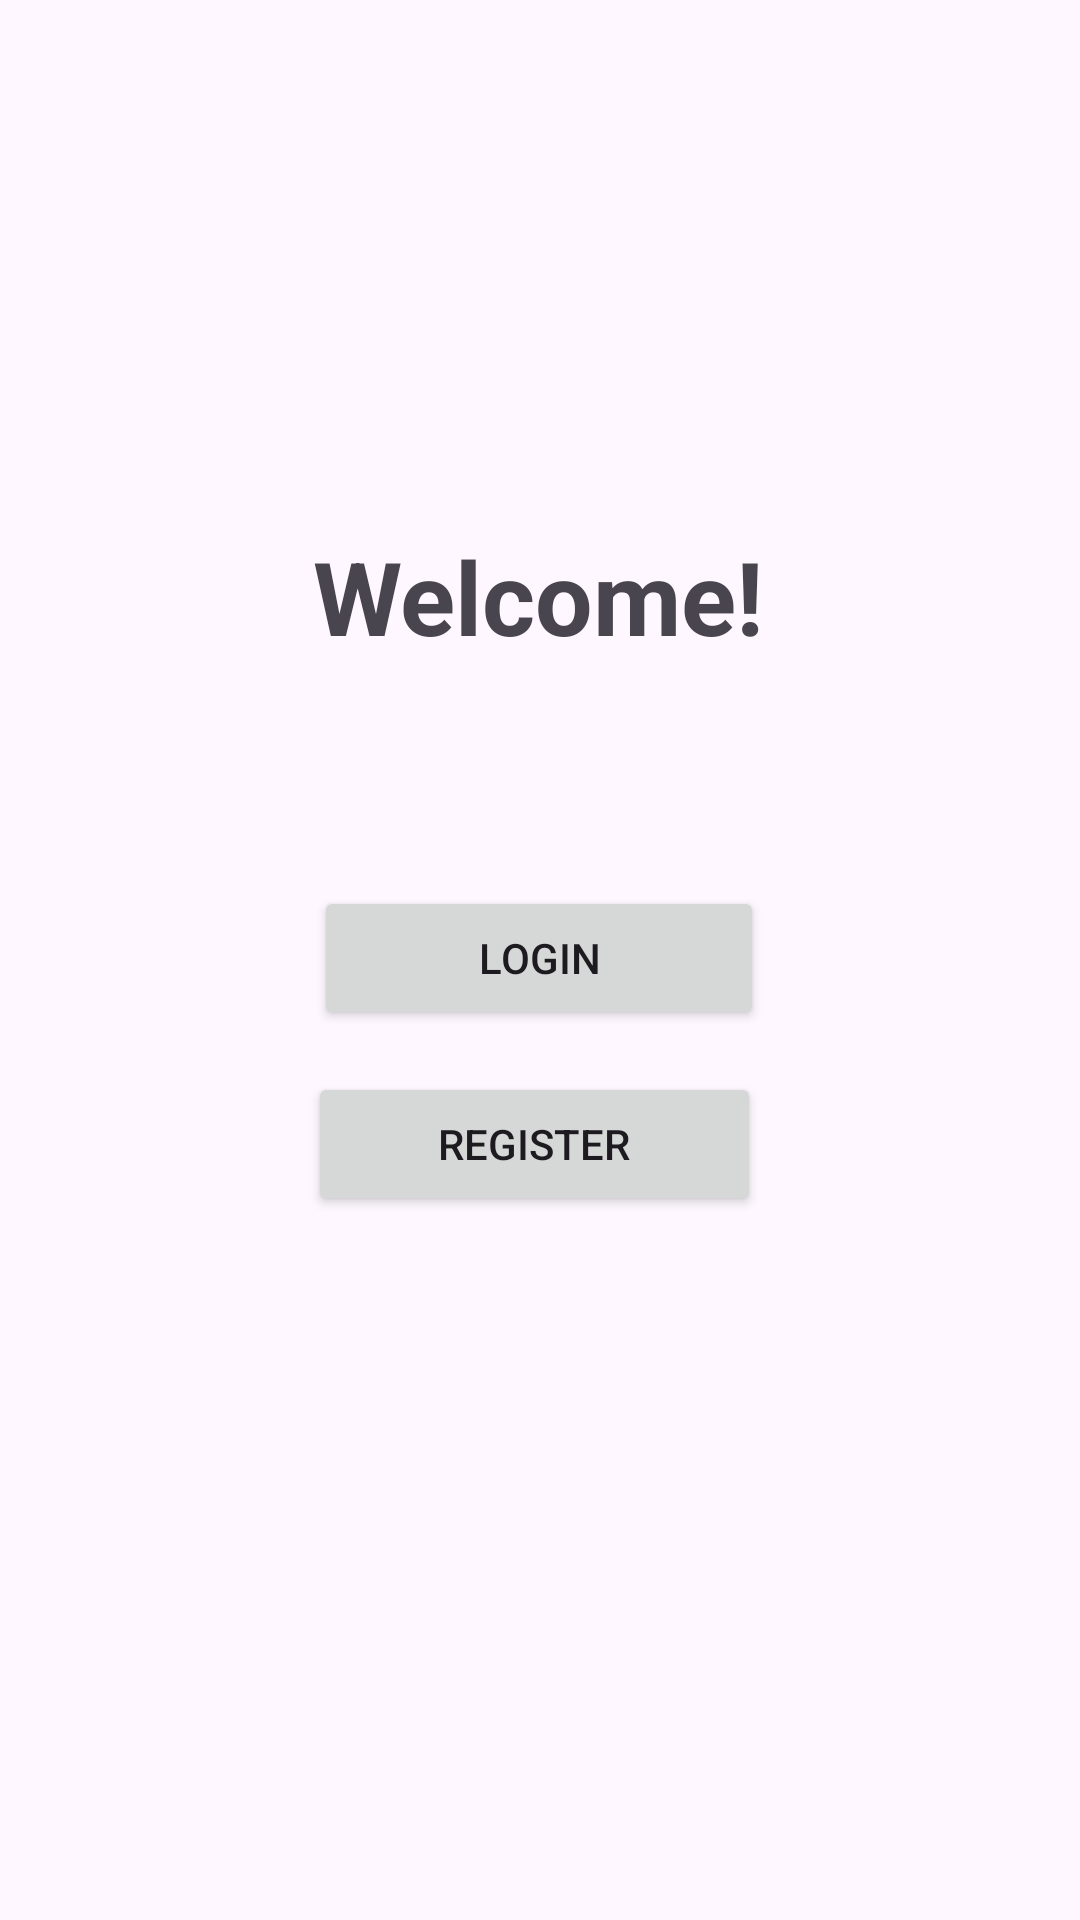

Android layout source for this screen:
<!-- AndroidManifest.xml: application theme Theme.NestSync -->
<!-- res/layout/activity_main.xml -->
<?xml version="1.0" encoding="utf-8"?>
<androidx.constraintlayout.widget.ConstraintLayout xmlns:android="http://schemas.android.com/apk/res/android"
    xmlns:app="http://schemas.android.com/apk/res-auto"
    xmlns:tools="http://schemas.android.com/tools"
    android:layout_width="match_parent"
    android:layout_height="match_parent"
    tools:context=".activities.MainActivity">

    <TextView
        android:id="@+id/textView"
        android:layout_width="wrap_content"
        android:layout_height="wrap_content"
        android:layout_marginStart="105dp"
        android:layout_marginTop="245dp"
        android:layout_marginEnd="106dp"
        android:layout_marginBottom="37dp"
        android:text="@string/welcome_message"
        android:textSize="34sp"
        android:textStyle="bold"
        app:layout_constraintBottom_toTopOf="@+id/goLogin"
        app:layout_constraintEnd_toEndOf="parent"
        app:layout_constraintStart_toStartOf="parent"
        app:layout_constraintTop_toTopOf="parent" />

    <Button
        android:id="@+id/goLogin"
        android:layout_width="150dp"
        android:layout_height="48dp"
        android:layout_marginStart="142dp"
        android:layout_marginTop="37dp"
        android:layout_marginEnd="143dp"
        android:layout_marginBottom="14dp"
        android:text="@string/loginBtn"
        app:layout_constraintBottom_toTopOf="@+id/goRegister"
        app:layout_constraintEnd_toEndOf="parent"
        app:layout_constraintStart_toStartOf="parent"
        app:layout_constraintTop_toBottomOf="@+id/textView" />

    <Button
        android:id="@+id/goRegister"
        android:layout_width="151dp"
        android:layout_height="48dp"
        android:layout_marginStart="142dp"
        android:layout_marginEnd="146dp"
        android:layout_marginBottom="304dp"
        android:text="@string/registerBtn"
        app:layout_constraintBottom_toBottomOf="parent"
        app:layout_constraintEnd_toEndOf="parent"
        app:layout_constraintStart_toStartOf="parent"
        app:layout_constraintTop_toBottomOf="@+id/goLogin" />

</androidx.constraintlayout.widget.ConstraintLayout>
<!-- resources referenced by this layout -->
<resources>
  <string name="loginBtn">Login</string>
  <string name="registerBtn">Register</string>
  <string name="welcome_message">Welcome!</string>
  <style name="Theme.NestSync" parent="Base.Theme.NestSync" />
  <style name="Base.Theme.NestSync" parent="Theme.Material3.DayNight.NoActionBar">
          
          
      </style>
</resources>
